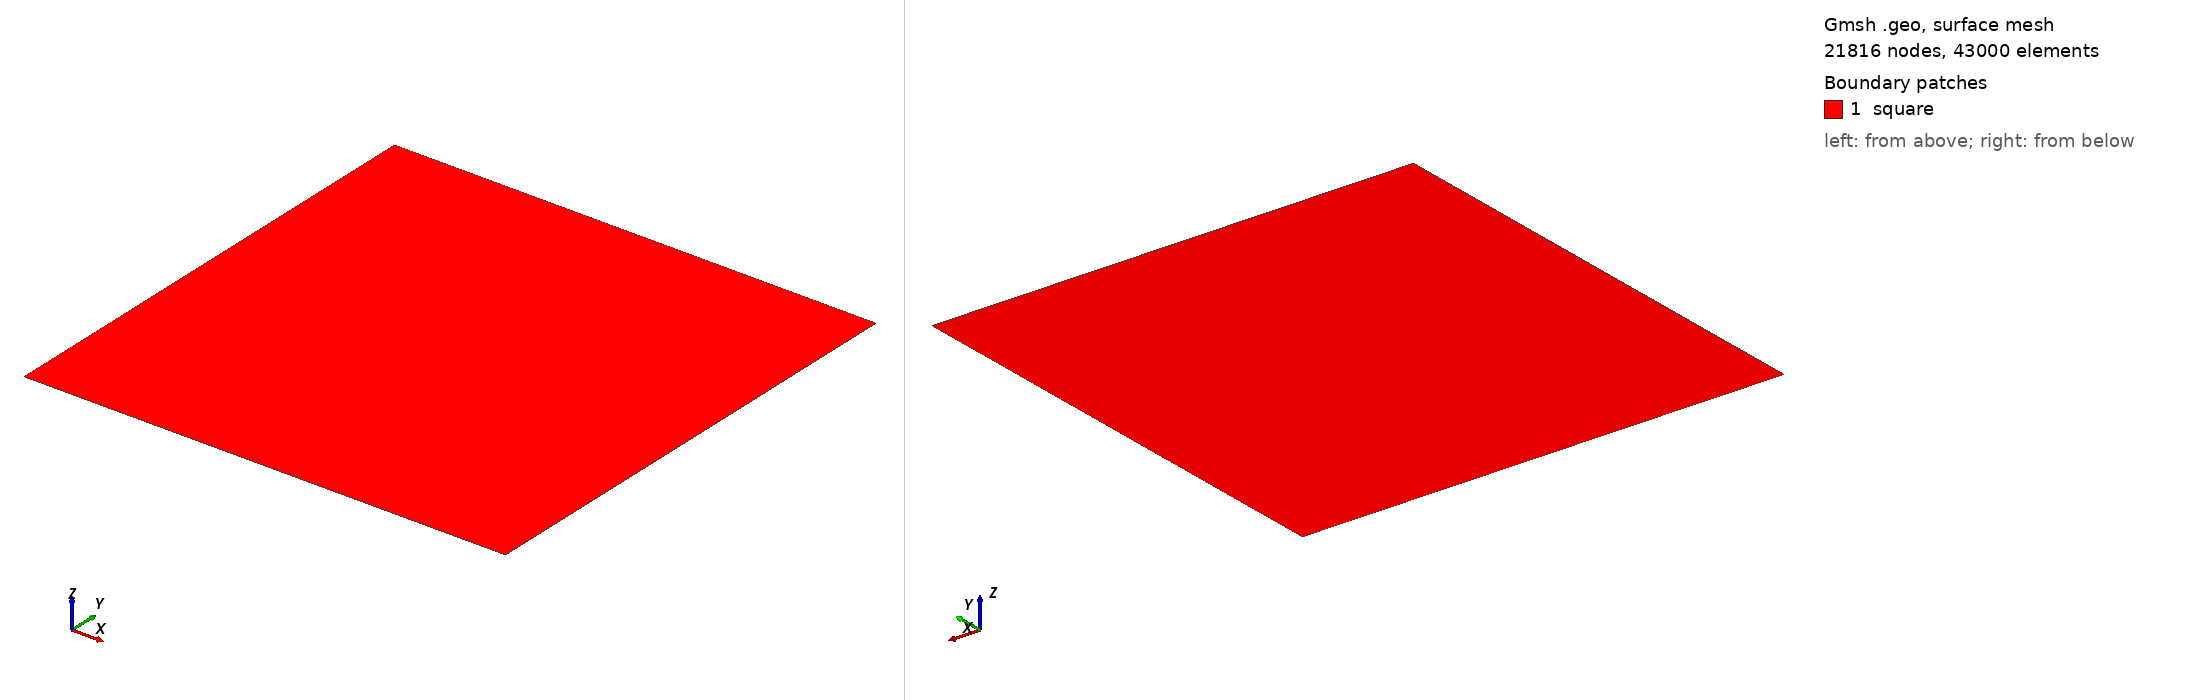

Gmsh geometry script, surface-meshed: 21816 nodes, 43000 surface elements. Boundary patches (legend numbers): 1 square. Left view from above one corner, right view from below the opposite corner. Legend entries are the model's physical surfaces. The drawing asked Gmsh for element sizes between 1% and 20% of the model's largest extent; the script's own settings can give other sizes.

=== mesh.geo (drawn) ===
step=0.00464477052492012;
l  = 1;   // size of square

Point(1) = { 0, 0, 0, step };
Point(2) = { l, 0, 0, step };
Line(3) = { 1, 2 };

Extrude{ 0, l, 0 }{ Line{ 3 };
Layers{ l/step }; }

Physical Line(".bottom") = { 3 };
Physical Line(".top") = { 4 };
Physical Line(".left") = { 5 };
Physical Line(".right") = { 6 };
Physical Surface("square") = { 7 };
